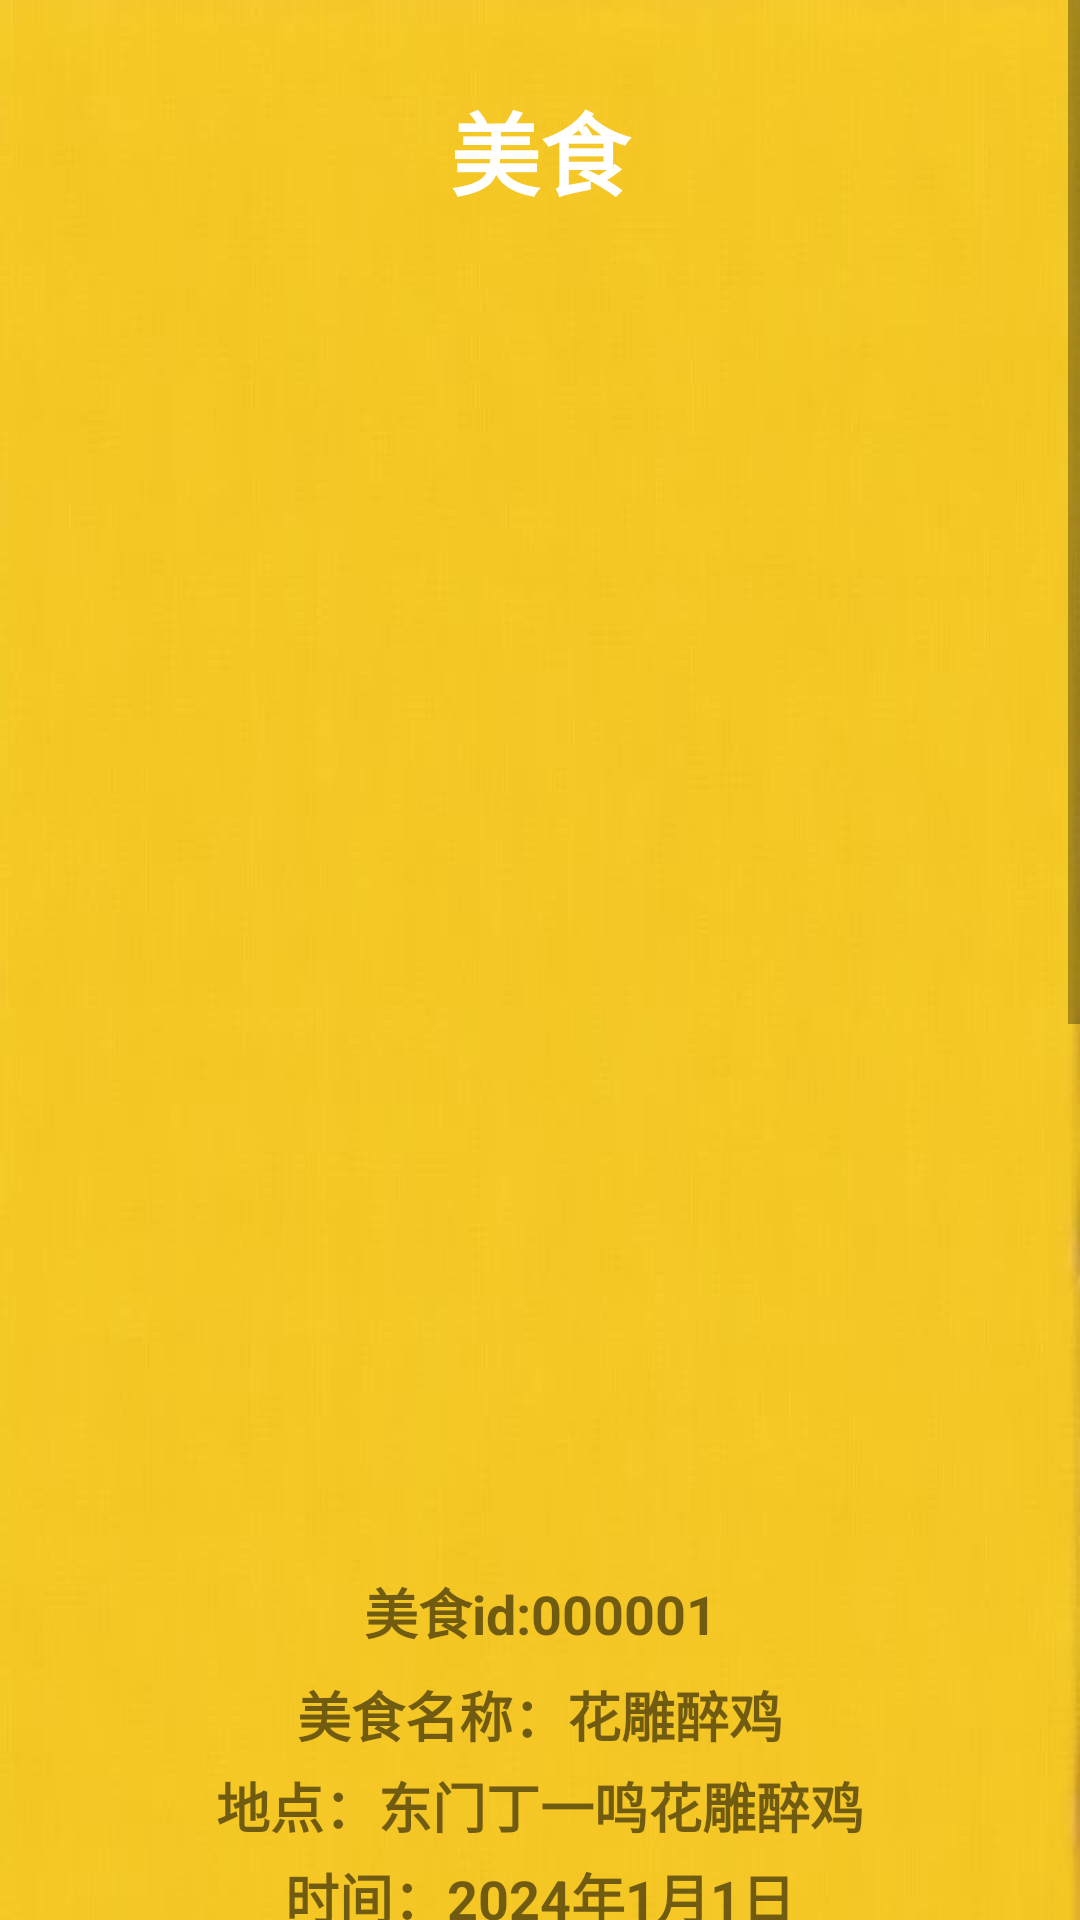

Here is an Android app screen rendered from its layout file. Give the layout XML and the strings, colors and styles it references.
<!-- AndroidManifest.xml: application theme Theme.Rehearsal_Appointment -->
<!-- res/layout/activity_food1.xml -->
<ScrollView xmlns:android="http://schemas.android.com/apk/res/android"
    android:layout_width="match_parent"
    android:layout_height="match_parent">

    <LinearLayout
        android:layout_width="match_parent"
        android:layout_height="wrap_content"
        android:orientation="vertical"
        android:background="@drawable/bg5">

        
        <TextView
            android:id="@+id/textView"
            android:layout_width="match_parent"
            android:layout_height="100dp"
            android:gravity="center"
            android:text="美食"
            android:textStyle="bold"
            android:textColor="#FFFFFF"
            android:textSize="30sp" />

        
        <LinearLayout
            android:layout_width="match_parent"
            android:layout_height="wrap_content"
            android:orientation="vertical"
            android:padding="16dp">

            <ImageView
                android:id="@+id/food1"
                android:layout_width="match_parent"
                android:layout_height="400dp"
                android:src="@drawable/food1"
                android:scaleType="centerCrop"/>
            <TextView
                android:layout_width="match_parent"
                android:layout_height="wrap_content"
                android:text="美食id:000001"
                android:gravity="center"
                android:textStyle="bold"
                android:textSize="18sp"
                android:paddingTop="8dp"/>
            <TextView
                android:layout_width="match_parent"
                android:layout_height="wrap_content"
                android:text="美食名称：花雕醉鸡"
                android:textStyle="bold"
                android:gravity="center"
                android:textSize="18sp"
                android:paddingTop="8dp"/>


            <TextView
                android:layout_width="match_parent"
                android:layout_height="wrap_content"
                android:text="地点：东门丁一鸣花雕醉鸡"
                android:gravity="center"
                android:textStyle="bold"
                android:textSize="18sp"
                android:paddingTop="4dp"/>

            <TextView
                android:layout_width="match_parent"
                android:layout_height="wrap_content"
                android:text="时间：2024年1月1日"
                android:textStyle="bold"
                android:gravity="center"
                android:textSize="18sp"
                android:paddingTop="4dp"/>

            <TextView
                android:layout_width="match_parent"
                android:layout_height="wrap_content"
                android:text="推荐理由：特别特别好吃！开业打折优惠多多！"
                android:textStyle="bold"
                android:gravity="center"
                android:textSize="14sp"
                android:paddingTop="4dp"/>
        </LinearLayout>

    </LinearLayout>

</ScrollView>
<!-- resources referenced by this layout -->
<resources>
  <!-- drawable bg5: jpg bitmap (drawable, 21839 bytes) -->
  <style name="Theme.Rehearsal_Appointment" parent="Theme.MaterialComponents.DayNight.DarkActionBar">
          
          <item name="colorPrimary">@color/blue_500</item>
          <item name="colorPrimaryVariant">@color/blue_700</item>
          <item name="colorOnPrimary">@color/white</item>
          
          <item name="colorSecondary">@color/teal_200</item>
          <item name="colorSecondaryVariant">@color/teal_700</item>
          <item name="colorOnSecondary">@color/black</item>
          
          <item name="android:statusBarColor">?attr/colorPrimaryVariant</item>
          
      </style>
  <color name="blue_500">#ac7434</color>
  <color name="blue_700">#ac7434</color>
  <color name="white">#FFFFFFFF</color>
  <color name="teal_200">#FF03DAC5</color>
  <color name="teal_700">#FF018786</color>
  <color name="black">#FF000000</color>
</resources>
